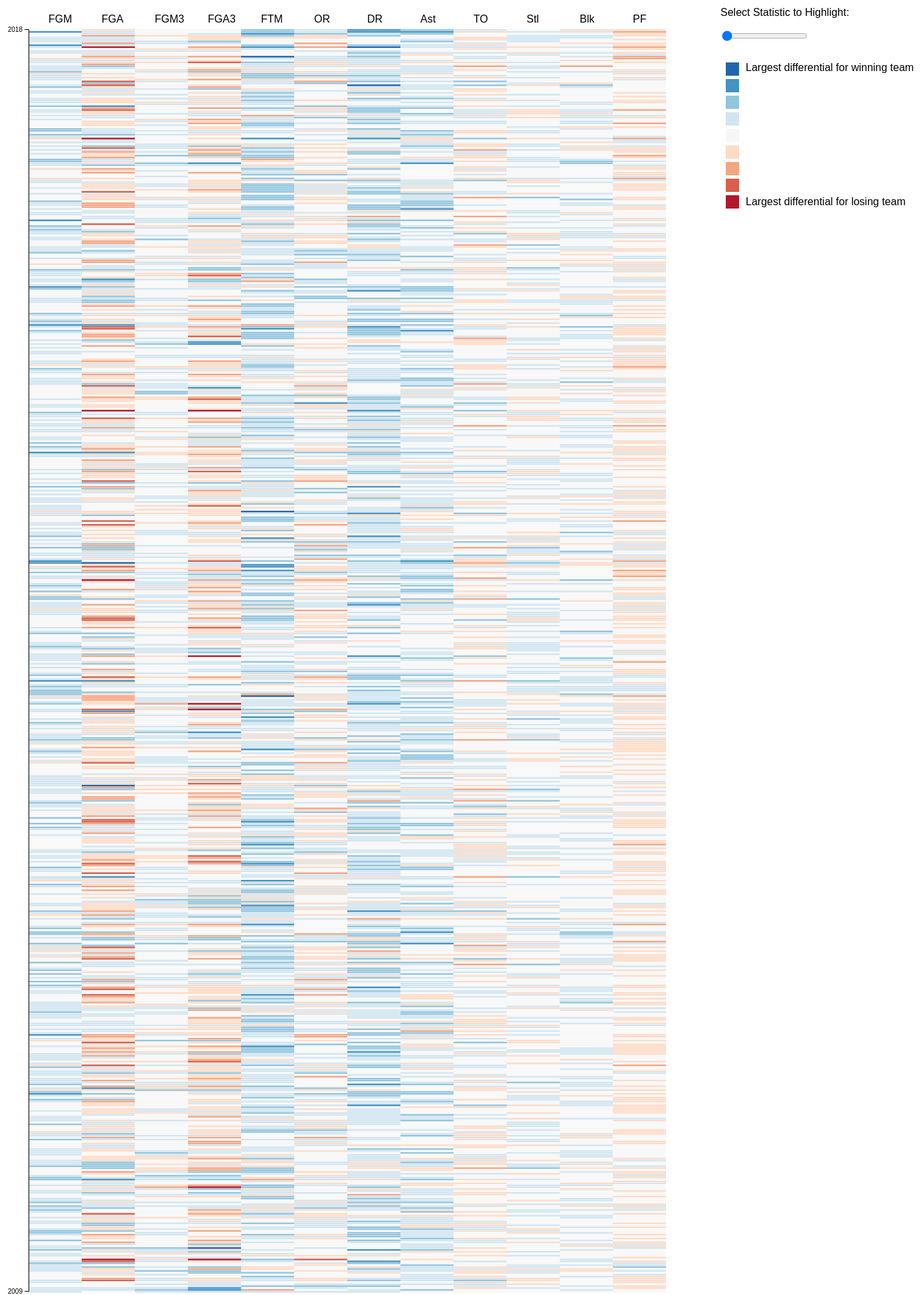
D3 v4 page, settled after 480 driven frames (8 s of simulated time); the page loaded 1 data file(s).



    var dataset;
    var rowConverter = function(d) {
				return {
          Season: parseFloat(d.Season),
					GameID: parseFloat(d.GameID),
          stat: d.variable,
          value: parseFloat(d.value)
				};
		}

    d3.csv("game_level.csv", rowConverter, function(data) {

      var dataset = data;
      var w = 1500;
      var h = 2000;
      var padding = 50;

      console.log(data);

      // initialize svg
      var svg = d3.select("body")
                  .append("svg")
                  .attr("width", w)
                  .attr("height", h);

      // define scale and axes
      var stats = Array.from((new Set(dataset.map(d => d.stat))))
      console.log(stats)

      var xScale = d3.scaleOrdinal()
                     .domain(stats)
                     .range([50, 130, 210, 290, 370, 450, 530, 610, 690,
                             770, 850, 930])

      var yScale = d3.scaleLinear()
                     .domain([d3.min(dataset, d => d.GameID),
                              d3.max(dataset, d => d.GameID)])
                     .range([padding, h - padding])

      var fillScale = d3.scaleQuantize()
                        .domain([d3.min(dataset, d => d.value),
                                 d3.max(dataset, d => d.value)])
                        .range(['#b2182b','#d6604d','#f4a582','#fddbc7',
                                '#f7f7f7','#d1e5f0','#92c5de','#4393c3','#2166ac'])

      var timeScale = d3.scaleOrdinal()
                        .domain(["2009", "2018"])
                        .range([1950, 50])

      // draw tiles
      svg.selectAll("rect")
			   .data(dataset)
			   .enter()
			   .append("rect")
         .attr("id", "data")
         .attr("width", 80)
         .attr("height", (h - padding) / (dataset.length/10))
			   .attr("x", d => xScale(d.stat))
			   .attr("y", d => yScale(d.GameID))
         .attr("fill", d => fillScale(d.value))

     // draw axes + legend
     svg.selectAll("text")
        .data(stats)
        .enter()
        .append("text")
        .text(d => d)
        .attr("x", (d, i) => 80 + 80*i)
        .attr("y", 40)
        .attr("font-family", "sans-serif")


     var yAxis = d3.axisLeft()
                   .scale(timeScale)

     svg.append("g")
        .attr("class", "axis")
        .attr("transform", "translate(" + padding + ",0)")
        .call(yAxis);

     var colors = ['#b2182b','#d6604d','#f4a582','#fddbc7',
                   '#f7f7f7','#d1e5f0','#92c5de','#4393c3','#2166ac']

     svg.selectAll("rect.legend")
        .data(colors.reverse())
        .enter()
        .append("rect")
        .attr("width", 20)
        .attr("height", 20)
        .attr("x", 1100)
        .attr("y", (d, i) => 100 + 25 * i)
        .attr("fill", d => d)

    svg.append('text')
       .text("Largest differential for winning team")
       .attr("x", 1130)
       .attr("y", 113)
       .attr("font-family", "sans-serif")

    svg.append('text')
       .text("Largest differential for losing team")
       .attr("x", 1130)
       .attr("y", 315)
       .attr("font-family", "sans-serif")

     // statistic selection and highlighting
     d3.select("#slider")
       .on("change", function() {
         var selected = +d3.select(this).node().value
         var stat = stats[selected]
         console.log(selected)
         console.log(stat)

         svg.selectAll("#data")
            .attr("opacity", "1")
            .filter(d => d.stat != stat)
            .attr("opacity", "0.25")

         svg.selectAll("text")
            .attr("font-weight", "normal")
            .filter(d => d == stat)
            .attr("font-weight", "bold")
       });

    });

    

### data: game_level.csv
, GameID, Season, variable, value
1, 1, 2009, FGM, 0
2, 1, 2009, FGA, -8
3, 1, 2009, FGM3, 2
4, 1, 2009, FGA3, 0
5, 1, 2009, FTM, 13
6, 1, 2009, OR, 7
7, 1, 2009, DR, 16
8, 1, 2009, Ast, 9
9, 1, 2009, TO, 8
10, 1, 2009, Stl, -1
11, 1, 2009, Blk, -4
12, 1, 2009, PF, -4
13, 2, 2009, FGM, 20
14, 2, 2009, FGA, 5
15, 2, 2009, FGM3, 1
16, 2, 2009, FGA3, -1
17, 2, 2009, FTM, 15
18, 2, 2009, OR, 8
19, 2, 2009, DR, 16
20, 2, 2009, Ast, 17
21, 2, 2009, TO, -9
22, 2, 2009, Stl, 7
23, 2, 2009, Blk, 4
24, 2, 2009, PF, -16
25, 3, 2009, FGM, 1
26, 3, 2009, FGA, 6
27, 3, 2009, FGM3, 2
28, 3, 2009, FGA3, 5
29, 3, 2009, FTM, 20
30, 3, 2009, OR, 11
31, 3, 2009, DR, 7
32, 3, 2009, Ast, 12
33, 3, 2009, TO, -3
34, 3, 2009, Stl, -3
35, 3, 2009, Blk, -1
36, 3, 2009, PF, -7
37, 4, 2009, FGM, 2
38, 4, 2009, FGA, -13
39, 4, 2009, FGM3, -5
40, 4, 2009, FGA3, -8
41, 4, 2009, FTM, 14
42, 4, 2009, OR, -4
43, 4, 2009, DR, 12
44, 4, 2009, Ast, 0
45, 4, 2009, TO, 0
46, 4, 2009, Stl, 5
47, 4, 2009, Blk, 4
48, 4, 2009, PF, -5
49, 5, 2009, FGM, 5
50, 5, 2009, FGA, 3
51, 5, 2009, FGM3, -2
52, 5, 2009, FGA3, -9
53, 5, 2009, FTM, -4
54, 5, 2009, OR, -4
55, 5, 2009, DR, 0
56, 5, 2009, Ast, 2
57, 5, 2009, TO, -4
58, 5, 2009, Stl, 8
59, 5, 2009, Blk, 7
60, 5, 2009, PF, 0
... 7,908 more rows